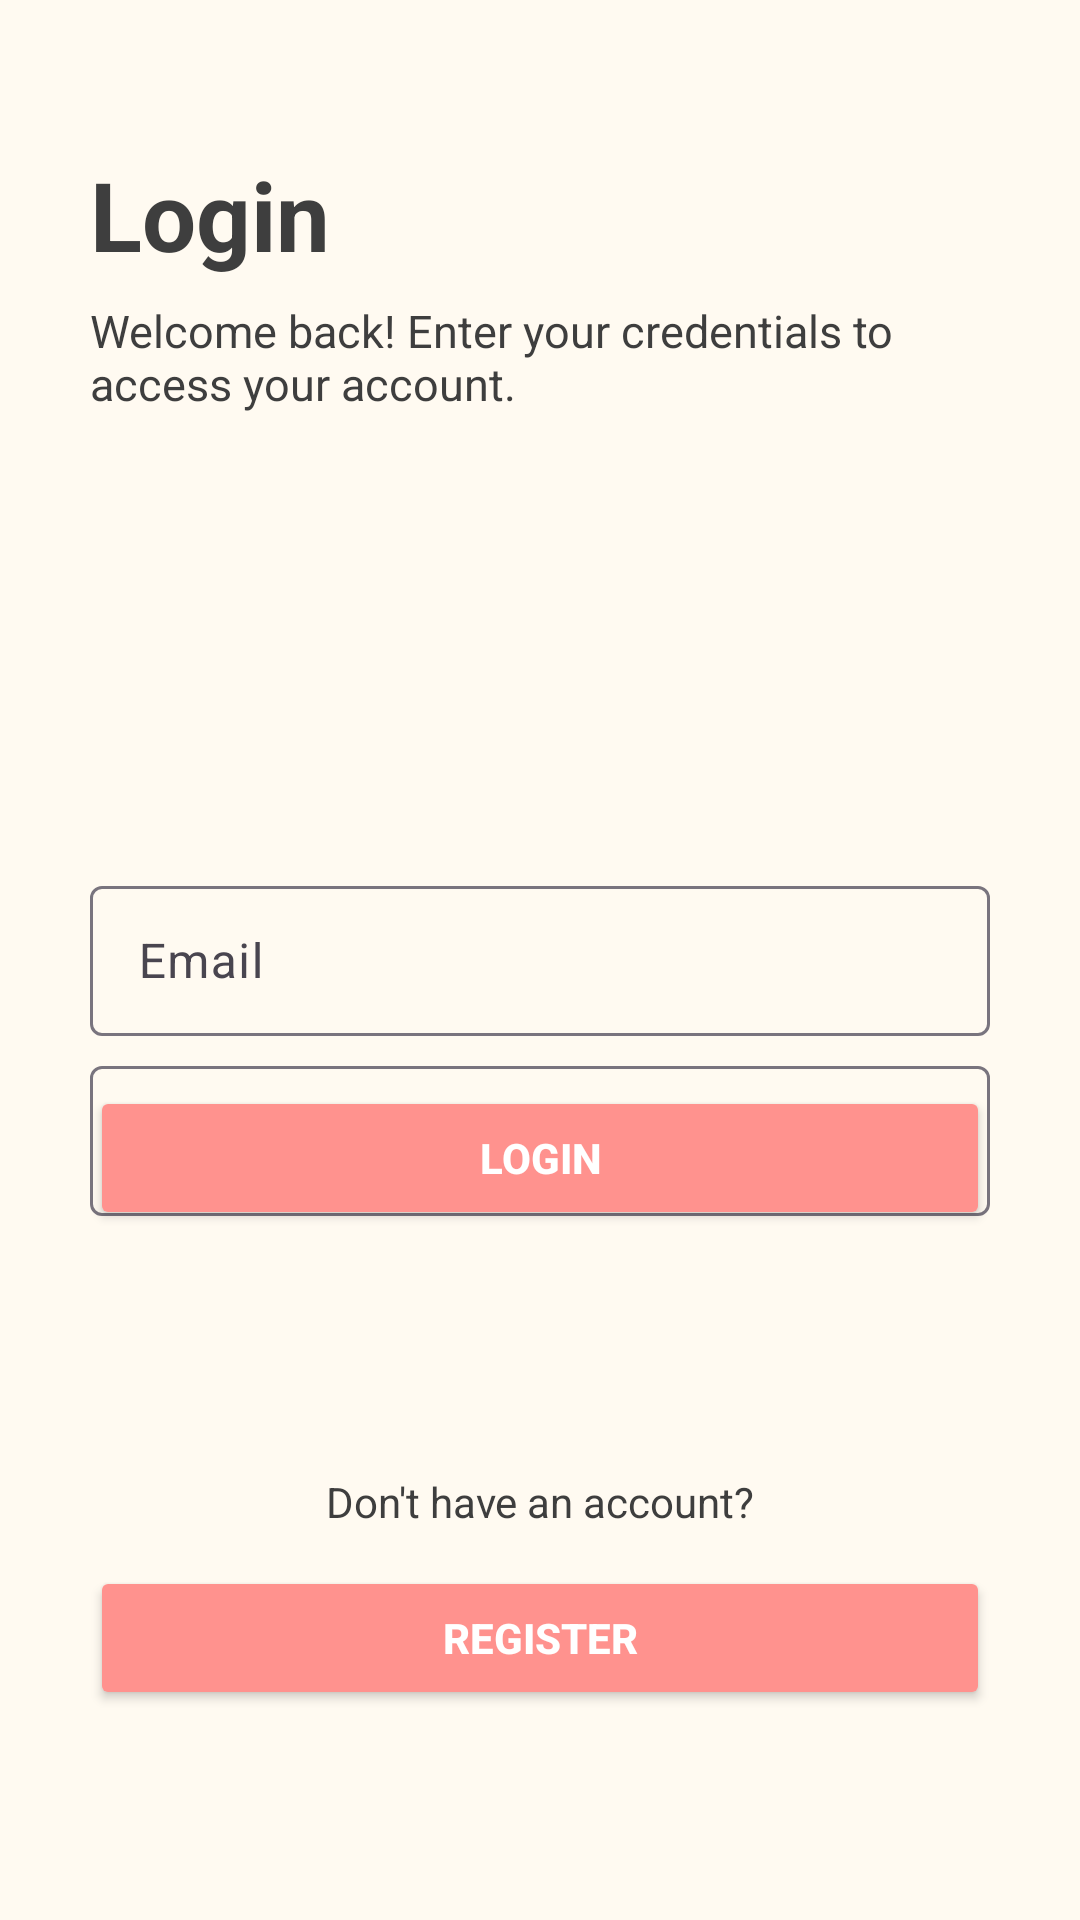

Layout XML and referenced resources for this Android screen:
<!-- AndroidManifest.xml: application theme Theme.ConnecTue -->
<!-- res/layout/activity_login.xml -->
<?xml version="1.0" encoding="utf-8"?>
<RelativeLayout xmlns:android="http://schemas.android.com/apk/res/android"
    xmlns:app="http://schemas.android.com/apk/res-auto"
    xmlns:tools="http://schemas.android.com/tools"
    android:layout_width="match_parent"
    android:layout_height="match_parent"
    style="@style/background"
    tools:context=".activities.LoginActivity"
    android:padding="30dp">
    <com.google.android.material.textfield.TextInputLayout
        android:id="@+id/emailTILL"
        android:layout_width="match_parent"
        android:layout_height="60dp"
        android:layout_centerInParent="true">

        <EditText
            android:id="@+id/emailETL"

            android:layout_width="match_parent"
            android:layout_height="50dp"
            android:hint="@string/email"
            android:inputType="textEmailAddress"
            android:autofillHints="" />
    </com.google.android.material.textfield.TextInputLayout>

    <com.google.android.material.textfield.TextInputLayout
        android:layout_width="match_parent"
        android:layout_height="60dp"
        android:layout_centerHorizontal="true"
        android:layout_centerVertical="true"
        android:id="@+id/passwordTIL"
        android:layout_below="@+id/emailTILL">
        <EditText
            android:id="@+id/passwordETL"
            android:inputType="textPassword"
            android:hint="@string/password"
            android:layout_width="match_parent"
            android:layout_height="50dp"
            android:autofillHints="" />
    </com.google.android.material.textfield.TextInputLayout>
    <Button
        android:id="@+id/buttonlgn"
        style="@style/buttonStyle"
        android:layout_width="match_parent"
        android:layout_height="wrap_content"
        android:layout_alignParentBottom="true"
        android:layout_marginBottom="200dp"
        android:textColor="@android:color/background_light"
        android:text="@string/LoginBtnStr"/>
    <Button
        android:id="@+id/buttonregister"
        style="@style/buttonStyle"
        android:layout_width="match_parent"
        android:layout_height="wrap_content"
        android:layout_alignParentBottom="true"
        android:layout_marginBottom="40dp"
        android:textColor="@android:color/background_light"
        android:text="@string/RegisterBtnStr"/>

    <TextView
        android:layout_width="match_parent"
        android:layout_height="wrap_content"
        android:layout_alignParentBottom="true"
        android:textAlignment="center"
        style="@style/textColor"
        android:layout_marginBottom="100dp"
        android:text="@string/RegisterTextAccQuery" />
    <TextView
        android:layout_width="match_parent"
        android:layout_height="wrap_content"
        android:layout_alignParentTop="true"
        android:text="@string/LoginBtnStr"
        style="@style/textColor"
        android:textSize="32sp"
        android:layout_marginTop="20dp" />

    <TextView
        android:layout_width="match_parent"
        android:layout_height="wrap_content"
        android:layout_alignParentTop="true"
        android:text="@string/LoginInfo"
        android:textSize="15sp"
        style="@style/textColor"
        android:layout_marginTop="70dp" />


</RelativeLayout>
<!-- resources referenced by this layout -->
<resources>
  <string name="LoginBtnStr"><b>Login</b></string>
  <string name="LoginInfo">Welcome back! Enter your credentials to access your account.</string>
  <string name="RegisterBtnStr"><b>Register</b></string>
  <string name="RegisterTextAccQuery">Don\'t have an account?</string>
  <string name="email">Email</string>
  <string name="password">Password</string>
  <style name="background"><item name="android:background">#FFFAF1</item></style>
  <style name="buttonStyle">
          <item name="android:backgroundTint">#FF928E</item>
          <item name="android:textColor">@color/Design2</item>
      </style>
  <style name="textColor">
          <item name="android:textColor">#3E3E3E</item>
      </style>
  <style name="Theme.ConnecTue" parent="Base.Theme.ConnecTue">
      </style>
  <color name="Design2" rgb="F2F0EB" r="242" g="239" b="234">#F2F0EB</color>
  <style name="Base.Theme.ConnecTue" parent="Theme.Material3.DayNight.NoActionBar">
          
          <item name="android:textColorPrimary">@color/Design4</item>
          <item name="colorSecondary">@color/Design2</item>
          <item name="colorPrimary">@color/Design4</item>
          <item name="colorOnPrimary">@color/Design2</item>
      </style>
  <color name="Design4" rgb="D93814" r="216" g="55" b="19">#D93814</color>
</resources>
